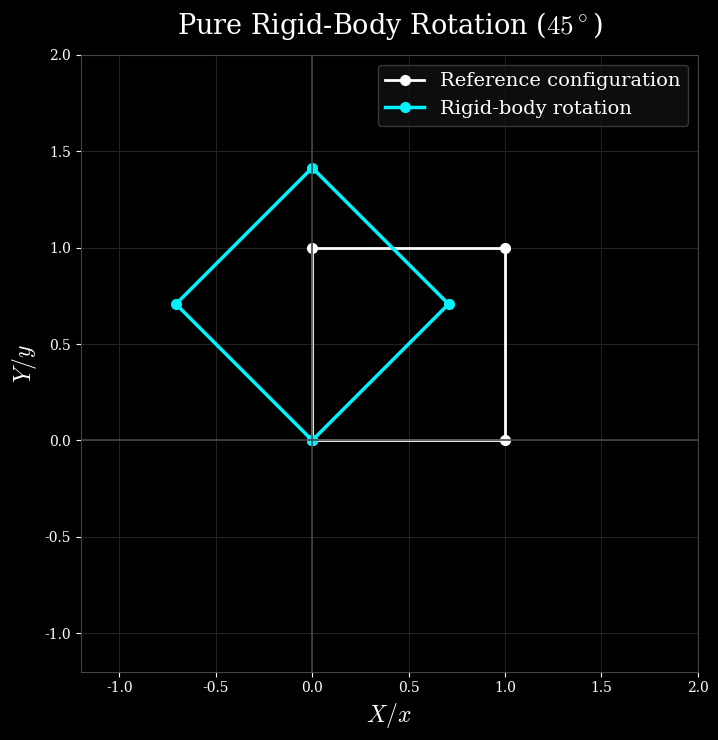

This figure's Python source:
# NOTE: This code was generated entirely by an AI model (ChatGPT), in 2 iterations, based on the initial prompt and subsequent refinement.
#       I have reviewed the code and made necessary adjustments to ensure it is consistent with our current discussion.
#       If you find any issues or have suggestions for improvement, please let me know.

import numpy as np
import matplotlib.pyplot as plt

# Rotation angle
theta = np.deg2rad(45)

# Rotation matrix
R = np.array([
            [np.cos(theta), -np.sin(theta)],
            [np.sin(theta),  np.cos(theta)]
            ])

# Reference coordinates of a square
X = np.array([
            [0.0, 0.0],
            [1.0, 0.0],
            [1.0, 1.0],
            [0.0, 1.0]
            ])

# Pure rigid-body rotation: x = R X
x = X @ R.T

# Displacement: u = x - X
u = x - X

# Displacement gradient (constant for rigid rotation)
# since u = x - X = RX - X = (R - I) X, 
# therefore we have Grad(u) = (R - I)Grad(X) = R - I, 
# because Grad(X) = I (identity matrix), and R - I is constant.
H = R - np.eye(2)

# Infinitesimal strain
epsilon = 0.5 * (H + H.T)

# Deformation gradient, F = Grad(x) = Grad(RX) = R Grad(X) = R I = R
F = R

# Green-Lagrange strain
C = F.T @ F
E = 0.5 * (C - np.eye(2))

print("Rotation matrix R:\n", R)
print("\nDisplacement gradient H:\n", H)
print("\nInfinitesimal strain epsilon:\n", epsilon)
print("\nGreen-Lagrange strain E:\n", E)

# -------------------------------------------------------------------------
# Plot reference and rotated configurations
# -------------------------------------------------------------------------

# Match the plotting style used on the tensors_with_bases page
plt.rcParams['font.family'] = 'serif'
plt.rcParams['mathtext.fontset'] = 'cm'
plt.style.use('dark_background')

fig, ax = plt.subplots(figsize=(9, 7.5))

fig.patch.set_facecolor('black')
ax.set_facecolor('black')

# Reference configuration
ax.plot(np.r_[X[:, 0], X[0, 0]],np.r_[X[:, 1], X[0, 1]],'o-',color='#ffffff',linewidth=2.0,markersize=7,label=r'Reference configuration')

# Rigid-body rotated configuration
ax.plot(np.r_[x[:, 0], x[0, 0]],np.r_[x[:, 1], x[0, 1]],'o-',color='#00f3ff',linewidth=2.5,markersize=7,label=r'Rigid-body rotation')

# Axes limits
ax.set_xlim(-1.2, 2.0)
ax.set_ylim(-1.2, 2.0)

# Grid and axes
ax.grid(True, color='#222222', linewidth=0.8, linestyle='-')
ax.axhline(0, color='#444444', linewidth=1.2)
ax.axvline(0, color='#444444', linewidth=1.2)

# Labels and title
ax.set_xlabel(r'$X / x$', fontsize=17, color='white')
ax.set_ylabel(r'$Y / y$', fontsize=17, color='white')
ax.set_title(r'Pure Rigid-Body Rotation ($45^\circ$)',fontsize=19.5,color='white',pad=15)

# Legend
legend = ax.legend(fontsize=14,frameon=True,facecolor='#111111',edgecolor='#444444')

for text in legend.get_texts():
    text.set_color('white')

# Spines
for spine in ax.spines.values():
    spine.set_edgecolor('#444444')

ax.set_aspect('equal')
plt.tight_layout()
plt.show()
